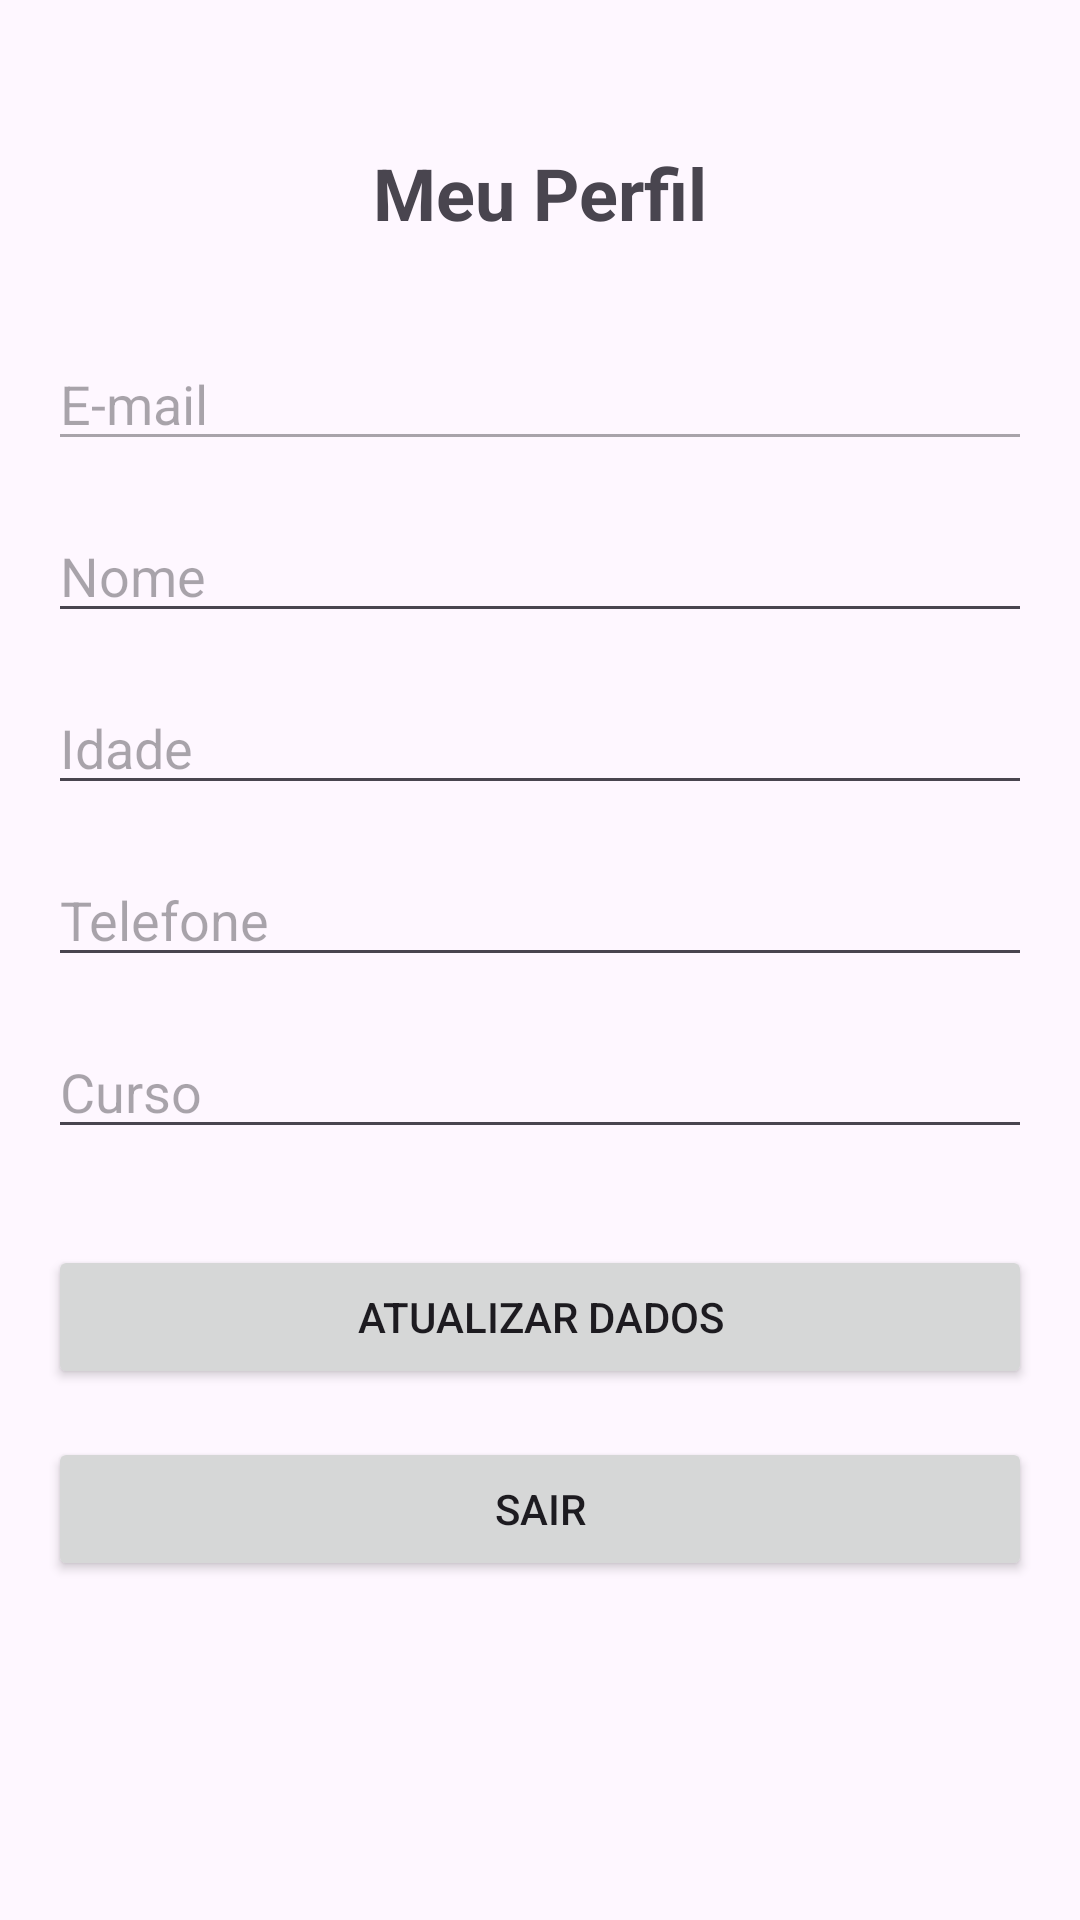

Write the Android layout XML for this screen, with the resource values it uses.
<!-- AndroidManifest.xml: application theme Theme.UsuarioSQLRoom -->
<!-- res/layout/activity_profile.xml -->
<?xml version="1.0" encoding="utf-8"?>
<androidx.constraintlayout.widget.ConstraintLayout xmlns:android="http://schemas.android.com/apk/res/android"
    xmlns:app="http://schemas.android.com/apk/res-auto"
    xmlns:tools="http://schemas.android.com/tools"
    android:id="@+id/main"
    android:layout_width="match_parent"
    android:layout_height="match_parent"
    android:padding="16dp"
    tools:context=".view.ProfileActivity">

    <TextView
        android:id="@+id/tv_title"
        android:layout_width="wrap_content"
        android:layout_height="wrap_content"
        android:text="Meu Perfil"
        android:textSize="24sp"
        android:textStyle="bold"
        app:layout_constraintTop_toTopOf="parent"
        app:layout_constraintStart_toStartOf="parent"
        app:layout_constraintEnd_toEndOf="parent"
        android:layout_marginTop="32dp"/>

    <EditText
        android:id="@+id/edt_profile_email"
        android:layout_width="0dp"
        android:layout_height="wrap_content"
        android:hint="E-mail"
        android:enabled="false"
        android:inputType="textEmailAddress"
        android:layout_marginTop="32dp"
        app:layout_constraintTop_toBottomOf="@id/tv_title"
        app:layout_constraintStart_toStartOf="parent"
        app:layout_constraintEnd_toEndOf="parent"/>

    <EditText
        android:id="@+id/edt_profile_nome"
        android:layout_width="0dp"
        android:layout_height="wrap_content"
        android:hint="Nome"
        android:inputType="textPersonName"
        android:layout_marginTop="16dp"
        app:layout_constraintTop_toBottomOf="@id/edt_profile_email"
        app:layout_constraintStart_toStartOf="parent"
        app:layout_constraintEnd_toEndOf="parent"/>

    <EditText
        android:id="@+id/edt_profile_idade"
        android:layout_width="0dp"
        android:layout_height="wrap_content"
        android:hint="Idade"
        android:inputType="number"
        android:layout_marginTop="16dp"
        app:layout_constraintTop_toBottomOf="@id/edt_profile_nome"
        app:layout_constraintStart_toStartOf="parent"
        app:layout_constraintEnd_toEndOf="parent"/>

    <EditText
        android:id="@+id/edt_profile_telefone"
        android:layout_width="0dp"
        android:layout_height="wrap_content"
        android:hint="Telefone"
        android:inputType="phone"
        android:layout_marginTop="16dp"
        app:layout_constraintTop_toBottomOf="@id/edt_profile_idade"
        app:layout_constraintStart_toStartOf="parent"
        app:layout_constraintEnd_toEndOf="parent"/>

    <EditText
        android:id="@+id/edt_profile_curso"
        android:layout_width="0dp"
        android:layout_height="wrap_content"
        android:hint="Curso"
        android:inputType="text"
        android:layout_marginTop="16dp"
        app:layout_constraintTop_toBottomOf="@id/edt_profile_telefone"
        app:layout_constraintStart_toStartOf="parent"
        app:layout_constraintEnd_toEndOf="parent"/>

    <Button
        android:id="@+id/btn_update"
        android:layout_width="0dp"
        android:layout_height="wrap_content"
        android:text="Atualizar Dados"
        android:layout_marginTop="32dp"
        app:layout_constraintTop_toBottomOf="@id/edt_profile_curso"
        app:layout_constraintStart_toStartOf="parent"
        app:layout_constraintEnd_toEndOf="parent"/>

    <Button
        android:id="@+id/btn_logout"
        android:layout_width="0dp"
        android:layout_height="wrap_content"
        android:text="Sair"
        android:layout_marginTop="16dp"
        app:layout_constraintTop_toBottomOf="@id/btn_update"
        app:layout_constraintStart_toStartOf="parent"
        app:layout_constraintEnd_toEndOf="parent"/>

</androidx.constraintlayout.widget.ConstraintLayout>
<!-- resources referenced by this layout -->
<resources>
  <style name="Theme.UsuarioSQLRoom" parent="Base.Theme.UsuarioSQLRoom" />
  <style name="Base.Theme.UsuarioSQLRoom" parent="Theme.Material3.DayNight.NoActionBar">
          
          
      </style>
</resources>
